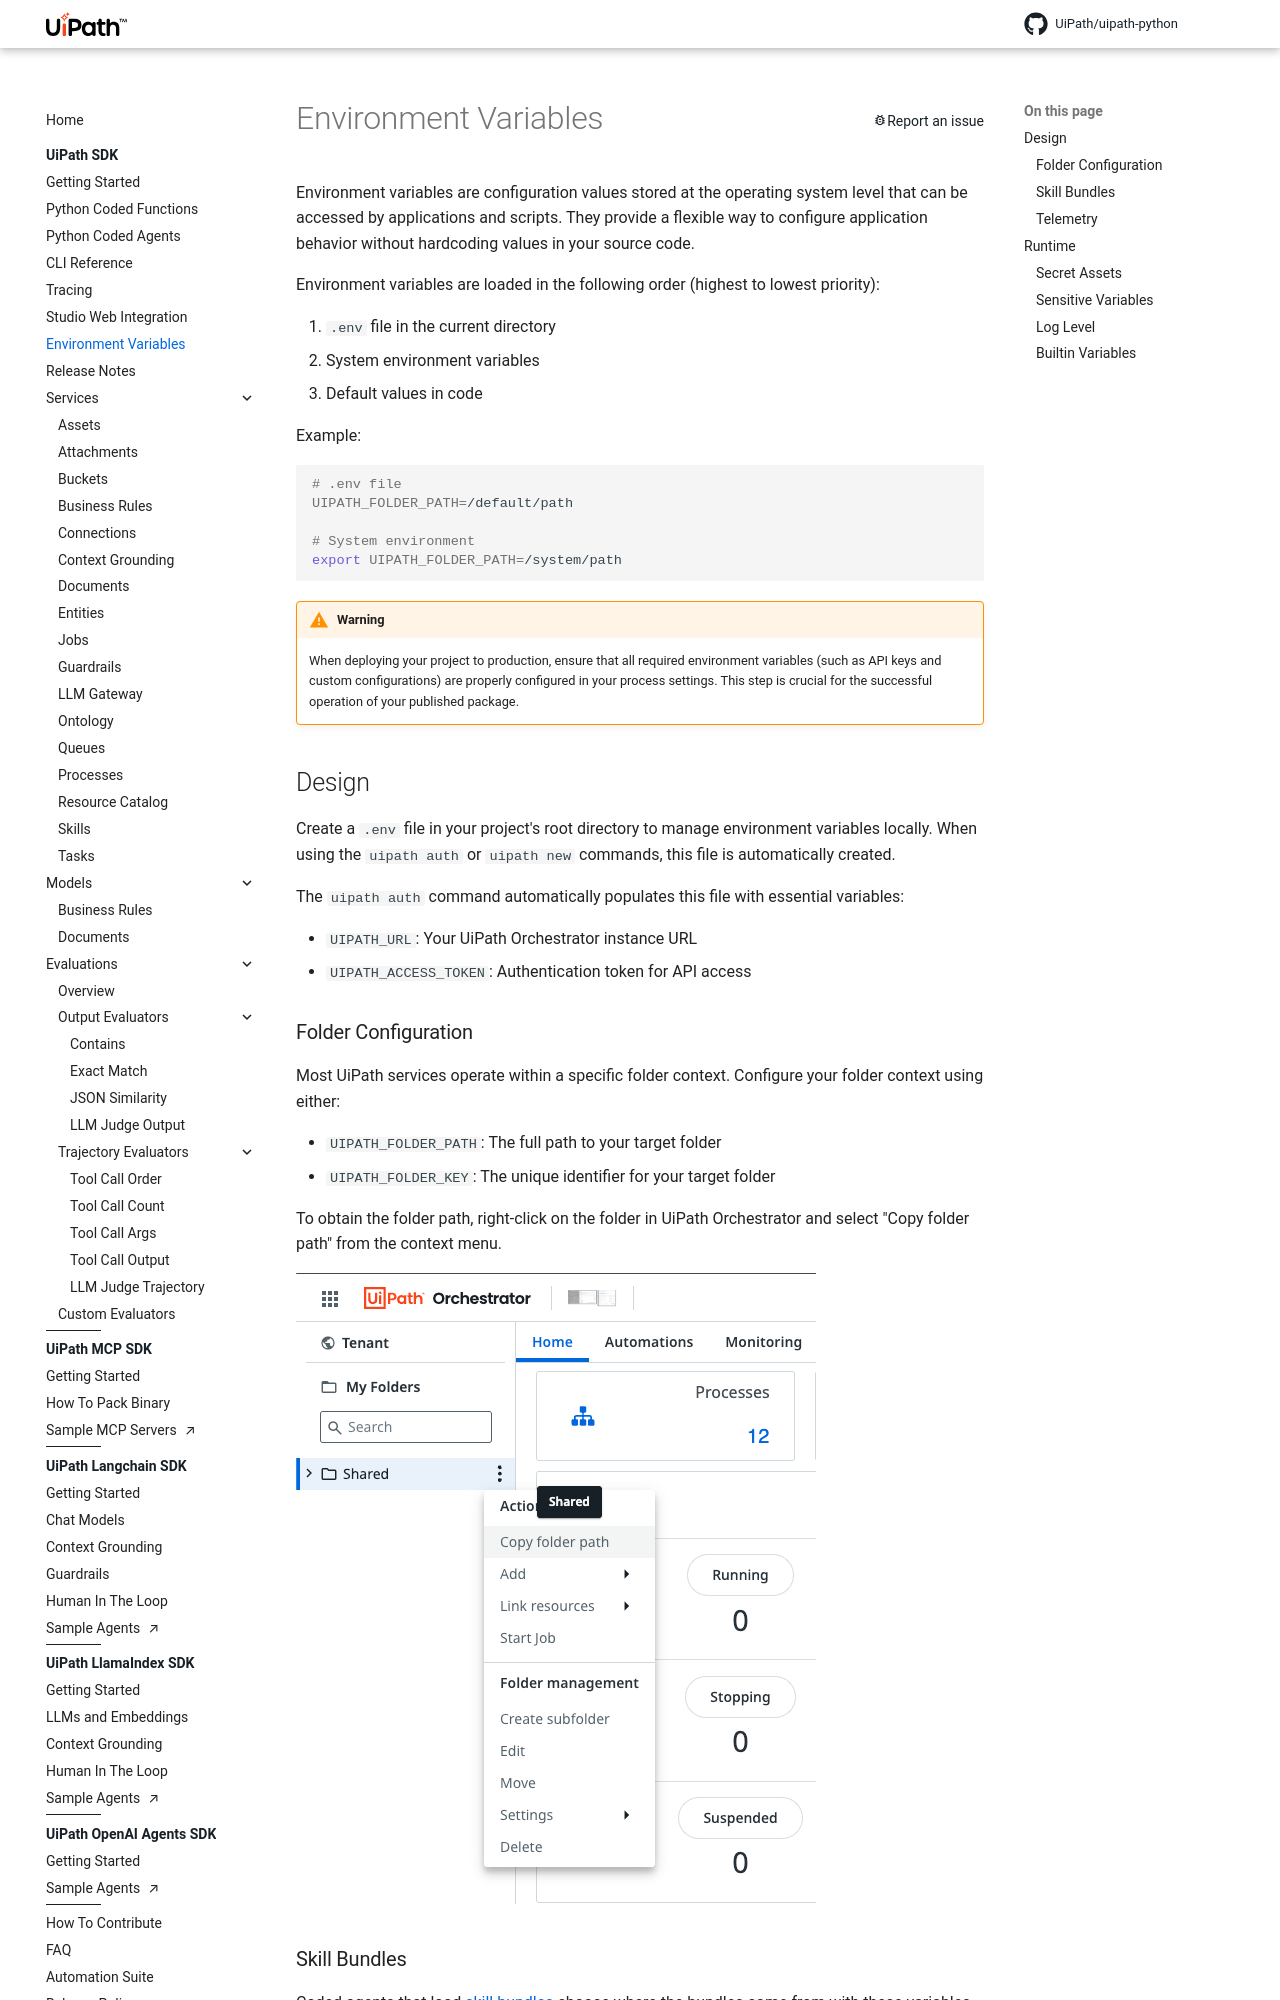

repository: UiPath/uipath-python · page: core/environment_variables/index.html · generator: mkdocs

# Environment Variables

Environment variables are configuration values stored at the operating system level that can be accessed by applications and scripts. They provide a flexible way to configure application behavior without hardcoding values in your source code.

Environment variables are loaded in the following order (highest to lowest priority):

1. `.env` file in the current directory
2. System environment variables
3. Default values in code

Example:
```bash
# .env file
UIPATH_FOLDER_PATH=/default/path

# System environment
export UIPATH_FOLDER_PATH=/system/path
```
/// warning
When deploying your project to production, ensure that all required environment variables (such as API keys and custom configurations) are properly configured in your process settings. This step is crucial for the successful operation of your published package.
///

## Design

Create a `.env` file in your project's root directory to manage environment variables locally. When using the `uipath auth` or `uipath new` commands, this file is automatically created.

The `uipath auth` command automatically populates this file with essential variables:

- `UIPATH_URL`: Your UiPath Orchestrator instance URL
- `UIPATH_ACCESS_TOKEN`: Authentication token for API access

### Folder Configuration
Most UiPath services operate within a specific folder context. Configure your folder context using either:

- `UIPATH_FOLDER_PATH`: The full path to your target folder
- `UIPATH_FOLDER_KEY`: The unique identifier for your target folder

To obtain the folder path, right-click on the folder in UiPath Orchestrator and select "Copy folder path" from the context menu.

<picture data-light="../assets/copy_path_light.png" data-dark="../assets/copy_path_dark.png">
  <source
    media="(prefers-color-scheme: dark)"
    srcset="
      ../assets/copy_path_dark.png
    "
  />
  <img
    src="../assets/copy_path_light.png"
  />
</picture>
